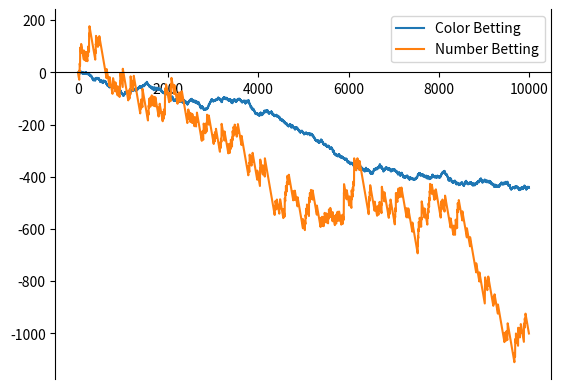

This figure's Python source:
"""
Title: Roulette - Color vs Number Simulation

Description:
A Monte Carlo simulation plotting cumulative winnings for the following strategies on an American roulette wheel:
(a) Always betting on a color.
(b) Always betting on a number.
"""

from random import random, seed
import matplotlib.pyplot as plt

# Simulation settings.
BETS = 10 ** 4
# Random seed settings (int for set seed; None for random seed).
RAND_SEED = None

def plot(x, y, label = ''):
    """Plot a set of x-y values with a legend label."""
    plt.plot(x, y, label=label)
    # Create x-axis.
    ax = plt.gca()
    ax.spines['bottom'].set_position(('data', 0)) 
    ax.spines['top'].set_visible(False)
    ax.xaxis.set_ticks_position('bottom')

def update_lims(default=1, padding=0.05):
    """Set limits for plot to include all visible data."""
    ax = plt.gca()
    # Find the min and max y-values displayed in any given graph. 
    ymin = ymax = 0
    for line in ax.get_lines():
        ydata = line.get_ydata()
        ymin = min(ymin, ydata.min())
        ymax = max(ymax, ydata.max())
    # Apply limits with padding.
    pad = padding * (ymax - ymin or default)
    ax.set_ylim(ymin - pad, ymax + pad)

def trial_red(bets):
    """Simulate and plot cumulative winnings for color betting."""
    def bet():
        if random() < 18/38:
            return 1
        return -1
    yvalues = [0]
    # Simulate and plot `bets` bets.
    for i in range(bets):
        yvalues.append(yvalues[i]+bet())
    plot(range(1,bets+1), yvalues[1:], 'Color Betting')

def trial_num(bets):
    """Simulate and plot cumulative winnings for number betting."""
    def bet():
        if random() < 1/38:
            return 35
        return -1
    yvalues = [0]
    # Simulate and plot `bets` bets.
    for i in range(bets):
        yvalues.append(yvalues[i]+bet())
    plot(range(1,bets+1), yvalues[1:], 'Number Betting')

def main(bets, set_seed):
    """Perform, plot, and display simulations to the user."""
    # Apply randomiser seed if applicable.
    if set_seed is not None:
        seed(set_seed)
    # Run and display simulations to the user. 
    trial_red(bets)
    trial_num(bets)
    plt.legend()
    update_lims()
    plt.show()

if __name__ == "__main__":
    main(BETS, RAND_SEED)